Run: headless pygame with SDL's dummy video driver; simulated clock (each Clock.tick advances the game by its frame time, no real sleeping); random seed 0; keys injected as events and as key.get_pressed() state; no mouse input.
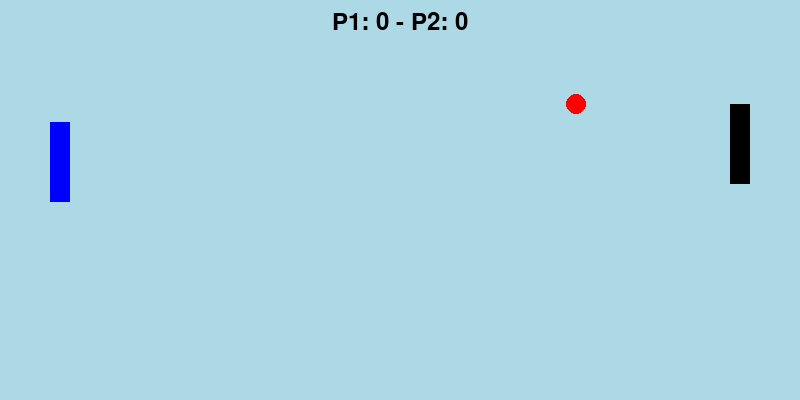
Frame 1 of 4 · flips 1–60 · no input
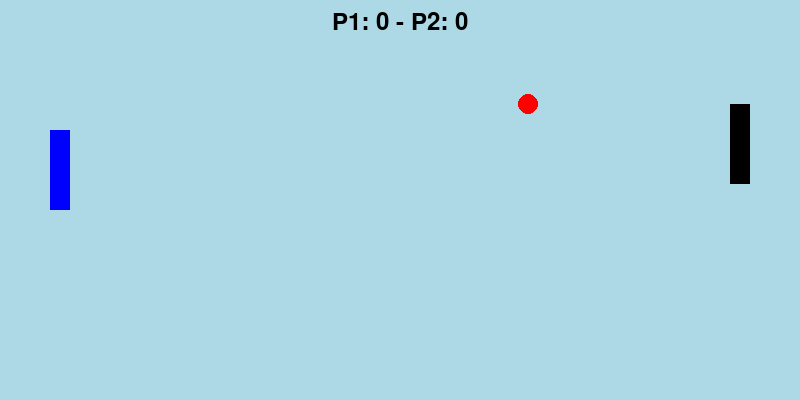
Frame 2 of 4 · flips 61–180 · tapped SPACE, RETURN · held RIGHT (→), D
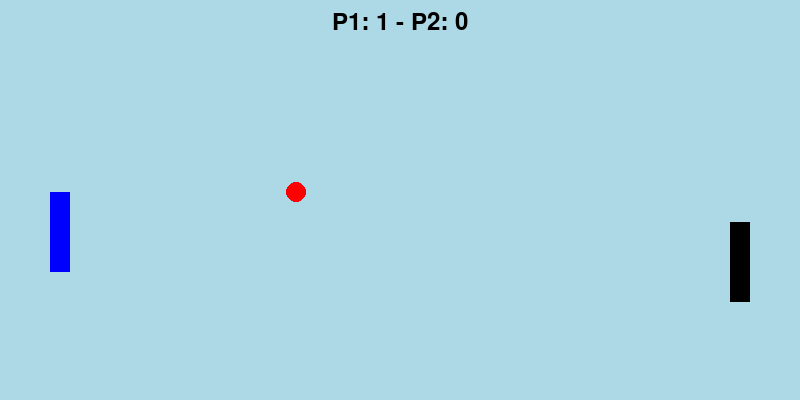
Frame 3 of 4 · flips 181–300 · held DOWN (↓), S
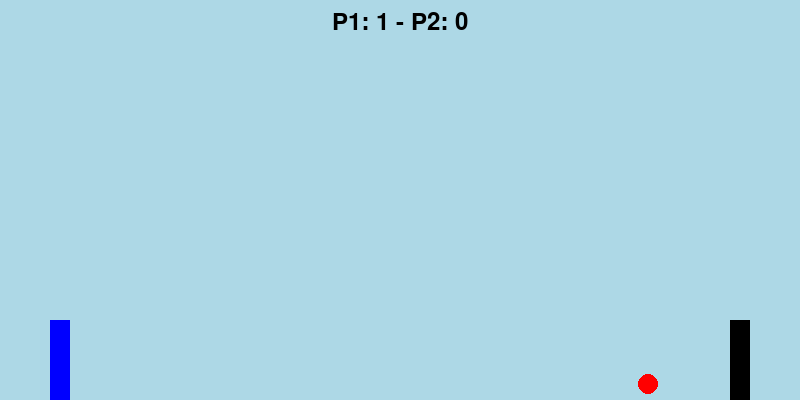
Frame 4 of 4 · flips 301–420 · held LEFT (←), A, UP (↑), W

The pygame program that drew these frames:

import pygame
import random

# Pygame Settings
pygame.init()
WIDTH, HEIGHT = 800, 400  # Screen dimensions
screen = pygame.display.set_mode((WIDTH, HEIGHT))
pygame.display.set_caption("Thompson Sampling Hockey Game")
clock = pygame.time.Clock()

# Colors
WHITE = (255, 255, 255)
BLACK = (0, 0, 0)
RED = (255, 0, 0)
BLUE = (0, 0, 255)
LIGHT_BLUE = (173, 216, 230)

# Font Settings
font = pygame.font.Font(None, 36)

# Ball and Player Settings
ball = {"x": WIDTH // 2, "y": HEIGHT // 2, "dx": 8, "dy": 8, "radius": 10}  # Ball properties
player1 = {"x": 50, "y": HEIGHT // 2, "speed": 20, "width": 20, "height": 80}  # Player 1 properties
player2 = {"x": WIDTH - 70, "y": HEIGHT // 2, "speed": 20, "width": 20, "height": 80}  # Player 2 properties

# Strategy Settings
strategies = 3  # Number of strategies
rewards_1 = [0] * strategies  # Success rewards for each strategy
rewards_0 = [0] * strategies  # Failure rewards for each strategy

# Scores
score_p1 = 0  # Player 1's score
score_p2 = 0  # Player 2's score

def thompson_sampling():
    """
    Selects a strategy using the Thompson Sampling algorithm.
    Returns the chosen strategy.
    """
    max_random = 0
    chosen_strategy = 0
    for strategy in range(strategies):
        random_beta = random.betavariate(rewards_1[strategy] + 1, rewards_0[strategy] + 1)
        if random_beta > max_random:
            max_random = random_beta
            chosen_strategy = strategy
    return chosen_strategy

def simulate_defense(strategy, ball_y, player_y):
    """
    Adjusts player movement based on the selected strategy.
    - Strategy 0: Move directly to the ball's position.
    - Strategy 1: Predict the ball's future position with some randomness.
    - Strategy 2: Move randomly.
    """
    if strategy == 0:
        return ball_y
    elif strategy == 1:
        return ball_y + random.randint(-30, 30)
    elif strategy == 2:
        return player_y + random.choice([-10, 10])

# Game Loop
running = True
while running:
    screen.fill(LIGHT_BLUE)  # Set background color
    
    for event in pygame.event.get():
        if event.type == pygame.QUIT:
            running = False

    # Ball Movement
    ball["x"] += ball["dx"]
    ball["y"] += ball["dy"]
    if ball["y"] - ball["radius"] < 0 or ball["y"] + ball["radius"] > HEIGHT:
        ball["dy"] *= -1  # Bounce off walls
    
    # Strategy Selection
    chosen_strategy_p1 = thompson_sampling()
    chosen_strategy_p2 = thompson_sampling()

    # Player Movement
    player1["y"] = simulate_defense(chosen_strategy_p1, ball["y"], player1["y"])
    player2["y"] = simulate_defense(chosen_strategy_p2, ball["y"], player2["y"])

    # Boundary Check
    player1["y"] = max(0, min(HEIGHT - player1["height"], player1["y"]))
    player2["y"] = max(0, min(HEIGHT - player2["height"], player2["y"]))

    # Goal Check
    if ball["x"] - ball["radius"] < player1["x"] + player1["width"]:
        if player1["y"] <= ball["y"] <= player1["y"] + player1["height"]:
            ball["dx"] *= -1  # Collision
        else:
            score_p2 += 1
            ball["x"], ball["y"] = WIDTH // 2, HEIGHT // 2  # Reset position
    elif ball["x"] + ball["radius"] > player2["x"]:
        if player2["y"] <= ball["y"] <= player2["y"] + player2["height"]:
            ball["dx"] *= -1  # Collision
        else:
            score_p1 += 1
            ball["x"], ball["y"] = WIDTH // 2, HEIGHT // 2  # Reset position

    # Drawing
    pygame.draw.circle(screen, RED, (ball["x"], ball["y"]), ball["radius"])
    pygame.draw.rect(screen, BLUE, (player1["x"], player1["y"], player1["width"], player1["height"]))
    pygame.draw.rect(screen, BLACK, (player2["x"], player2["y"], player2["width"], player2["height"]))

    # Display Scores
    score_text = font.render(f"P1: {score_p1} - P2: {score_p2}", True, BLACK)
    screen.blit(score_text, (WIDTH // 2 - score_text.get_width() // 2, 10))

    pygame.display.flip()
    clock.tick(30)

pygame.quit()
